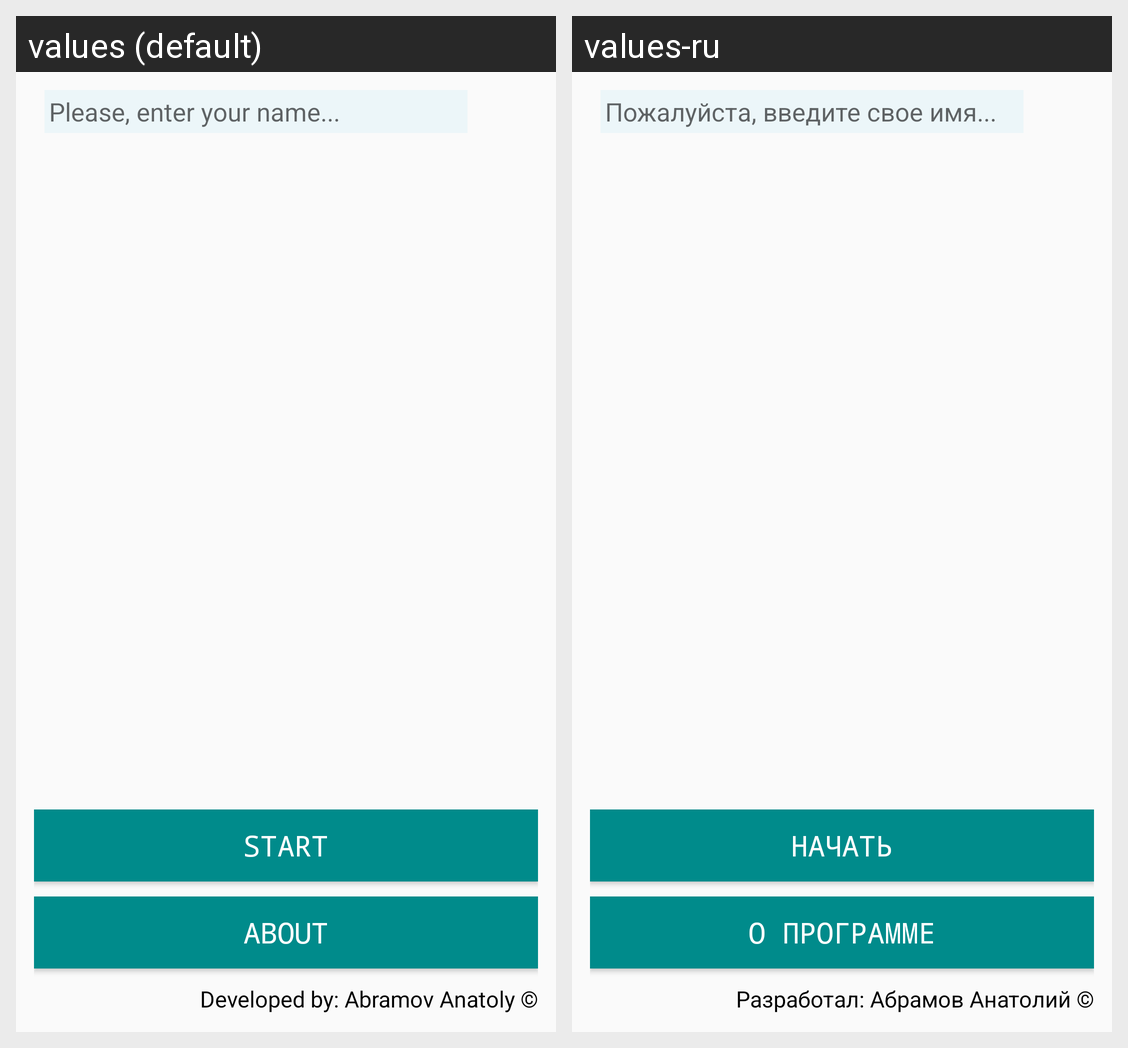

For this localized Android screen grid, give each drawn string resource with its value in every locale shown.
Android screen res/layout/activity_main.xml rendered under 2 locales, left to right: values (default), values-ru. Device: Nexus 5 (rendered at 1080×1920; each locale shown at half size, 540×960, under a caption strip naming it); theme AppTheme.
Strings drawn on this screen, with the default value and each locale's value (text and hints the layout hard-codes, and strings that could not be matched under every locale, appear in the picture but are not listed):

Name_label
  values: Please, enter your name...
  values-ru: Пожалуйста, введите свое имя...

start_button
  values: Start
  values-ru: Начать

About_program
  values: About
  values-ru: О программе

who_am_i
  values: Developed by: Abramov Anatoly ©
  values-ru: Разработал: Абрамов Анатолий ©
